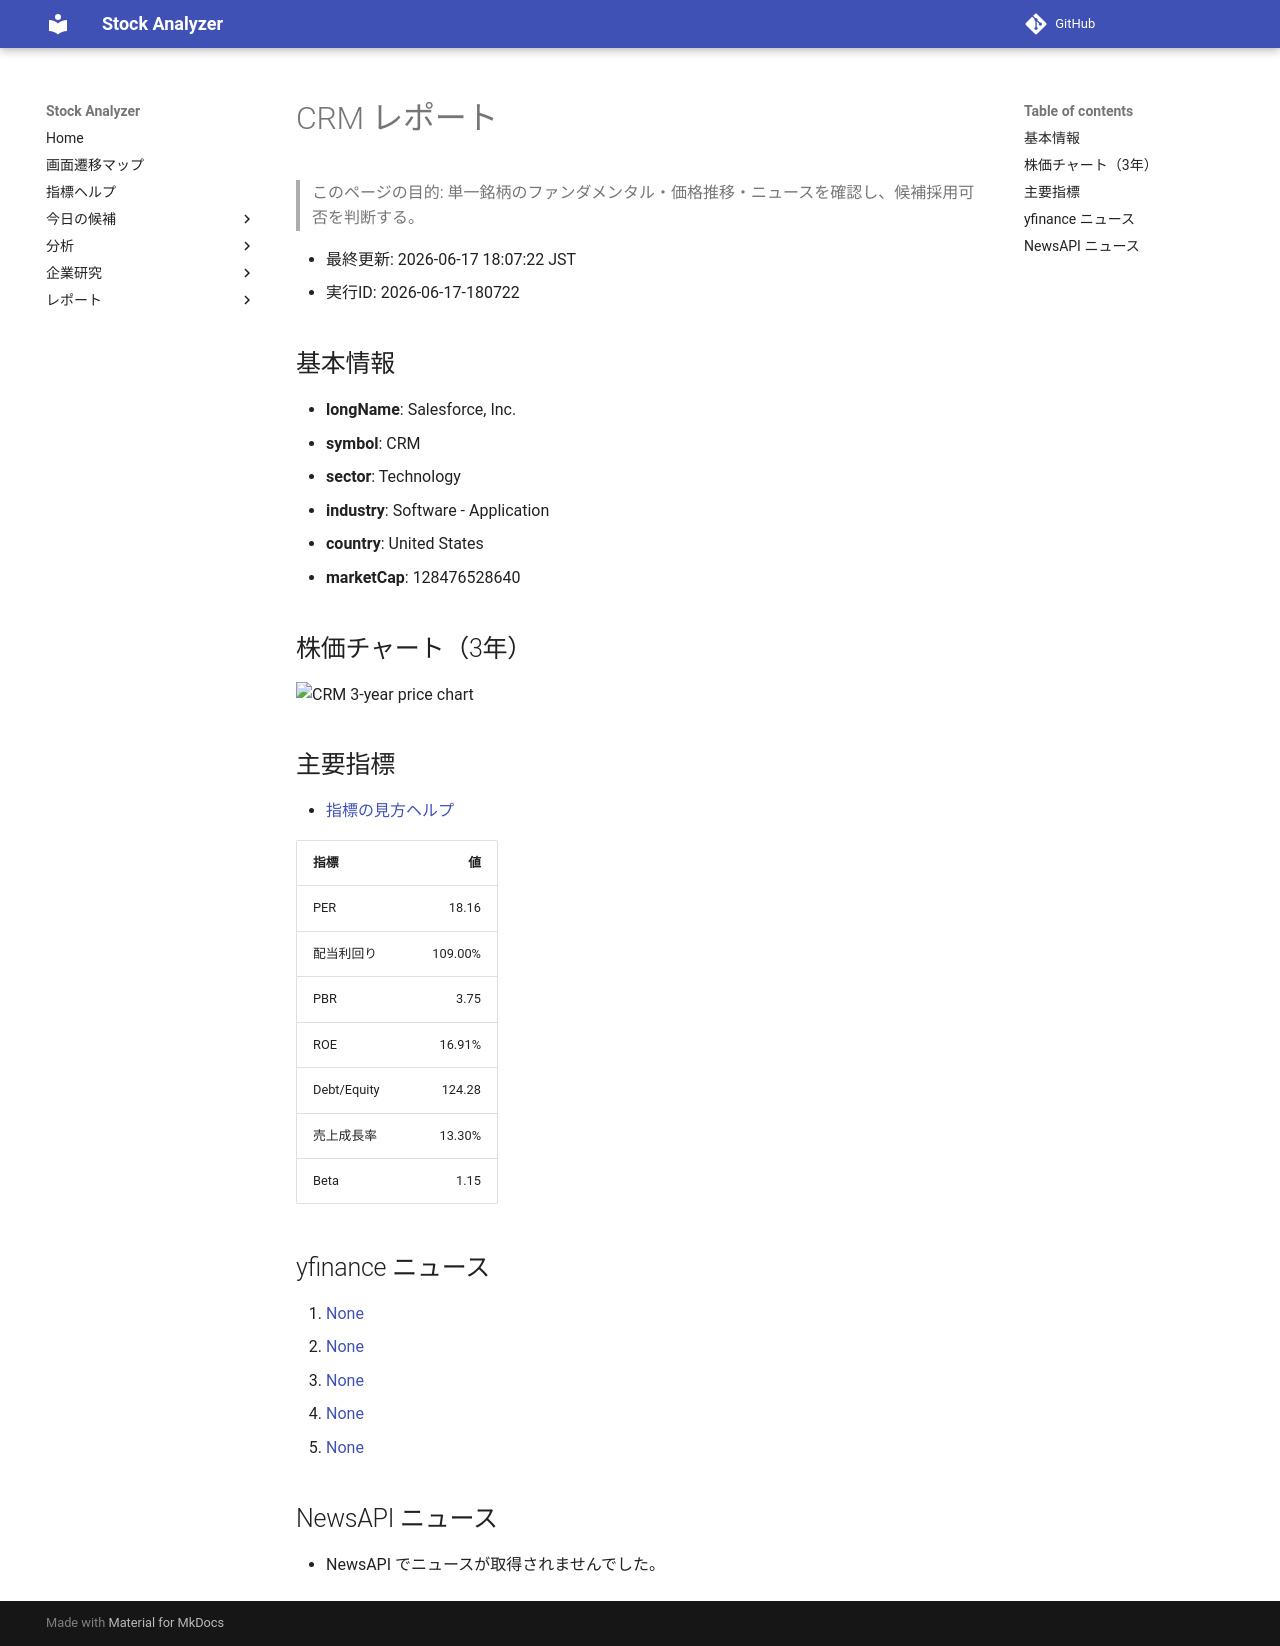

repository: Yumi-note/Making-APP · page: reports/2026-06-17/180722/CRM/index.html · generator: mkdocs

# CRM レポート

> このページの目的: 単一銘柄のファンダメンタル・価格推移・ニュースを確認し、候補採用可否を判断する。

- 最終更新: 2026-06-17 18:07:22 JST
- 実行ID: 2026-06-17-180722

## 基本情報

- **longName**: Salesforce, Inc.
- **symbol**: CRM
- **sector**: Technology
- **industry**: Software - Application
- **country**: United States
- **marketCap**: 128476528640

## 株価チャート（3年）

![CRM 3-year price chart](CRM_3y.png)

## 主要指標

- [指標の見方ヘルプ](../../../../indicators.md)

| 指標 | 値 |
|---|---:|
| PER | 18.16 |
| 配当利回り | 109.00% |
| PBR | 3.75 |
| ROE | 16.91% |
| Debt/Equity | 124.28 |
| 売上成長率 | 13.30% |
| Beta | 1.15 |

## yfinance ニュース

1. [None](None)
2. [None](None)
3. [None](None)
4. [None](None)
5. [None](None)

## NewsAPI ニュース

- NewsAPI でニュースが取得されませんでした。
